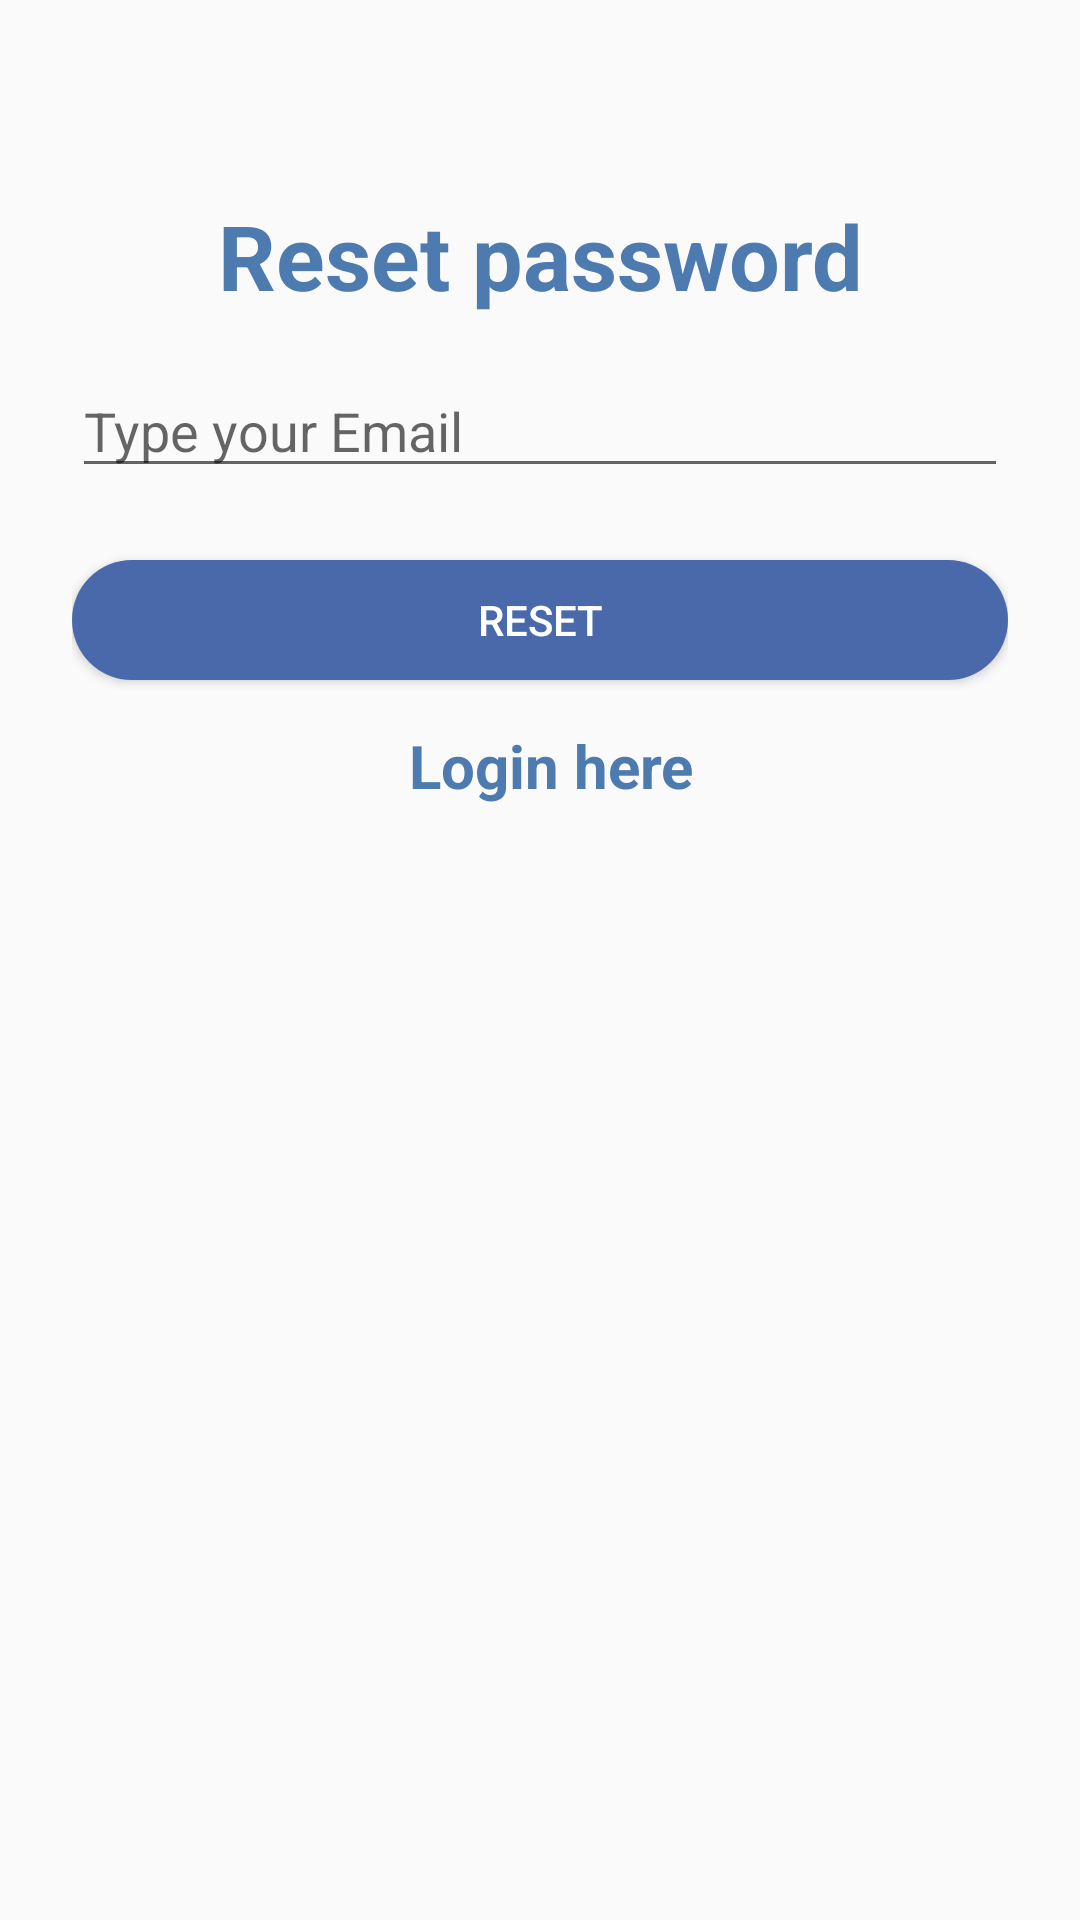

Android layout source for this screen:
<!-- AndroidManifest.xml: application theme Theme.LoginApp -->
<!-- res/layout/activity_forgot_password.xml -->
<?xml version="1.0" encoding="utf-8"?>
<LinearLayout xmlns:android="http://schemas.android.com/apk/res/android"
    xmlns:app="http://schemas.android.com/apk/res-auto"
    xmlns:tools="http://schemas.android.com/tools"
    android:layout_width="match_parent"
    android:layout_height="match_parent"
    android:orientation="vertical"
    android:padding="24dp"
    >



    <LinearLayout
        android:layout_width="match_parent"
        android:layout_height="match_parent"
        android:orientation="vertical"
        android:layout_gravity="center"
        android:layout_marginTop="25dp">

        <TextView
            android:layout_width="match_parent"
            android:layout_height="wrap_content"
            android:text="Reset password"
            android:textSize="30sp"
            android:textStyle="bold"
            android:textColor="@color/purple_500"
            android:gravity="center_horizontal"
            android:layout_marginVertical="16dp"/>


        <EditText
            android:layout_width="match_parent"
            android:layout_height="wrap_content"
            android:id="@+id/etRegEmail"
            android:hint="Type your Email"
            android:inputType="textEmailAddress"></EditText>


        <Button
            android:id="@+id/btnReset"
            android:layout_width="match_parent"
            android:layout_height="40dp"
            android:layout_marginTop="24dp"
            android:background="@drawable/button_style"
            android:text="Reset"
            android:textColor="@color/white"
            tools:ignore="TouchTargetSizeCheck" />

        <LinearLayout
            android:layout_width="match_parent"
            android:layout_height="wrap_content"
            android:layout_marginTop="15dp"
            android:gravity="center"
            android:orientation="horizontal">

            <TextView
                android:layout_width="wrap_content"
                android:layout_height="wrap_content"
                android:text=""
                android:textSize="16sp"/>

            <TextView
                android:id="@+id/LoginHere"
                android:layout_width="wrap_content"
                android:layout_height="wrap_content"
                android:layout_marginLeft="8dp"
                android:text="Login here"
                android:textColor="@color/purple_500"
                android:textStyle="bold"
                android:textSize="20sp"/>

        </LinearLayout>

    </LinearLayout>

</LinearLayout>
<!-- resources referenced by this layout -->
<resources>
  <color name="purple_500">#4D7AAF</color>
  <color name="white">#FFFFFFFF</color>
  <!-- drawable button_style (drawable) -->
  <?xml version="1.0" encoding="utf-8"?>
  <shape xmlns:android="http://schemas.android.com/apk/res/android"
      android:shape="rectangle"
      >
      <solid android:color="#4969AB"></solid>
      <corners android:radius="20dp"></corners>
  
  
  </shape>
  <style name="Theme.LoginApp" parent="Theme.AppCompat.Light.NoActionBar">
          
          <item name="colorPrimary">@color/purple_500</item>
          <item name="colorPrimaryVariant">@color/purple_700</item>
          <item name="colorOnPrimary">@color/white</item>
          
          <item name="colorSecondary">@color/teal_200</item>
          <item name="colorSecondaryVariant">@color/teal_700</item>
          <item name="colorOnSecondary">@color/black</item>
          
          <item name="android:statusBarColor" tools:targetApi="l">?attr/colorPrimaryVariant</item>
          
      </style>
  <color name="purple_700">#4D7AAF</color>
  <color name="teal_200">#4E87FF</color>
  <color name="teal_700">#4E87FF</color>
  <color name="black">#FF000000</color>
</resources>
